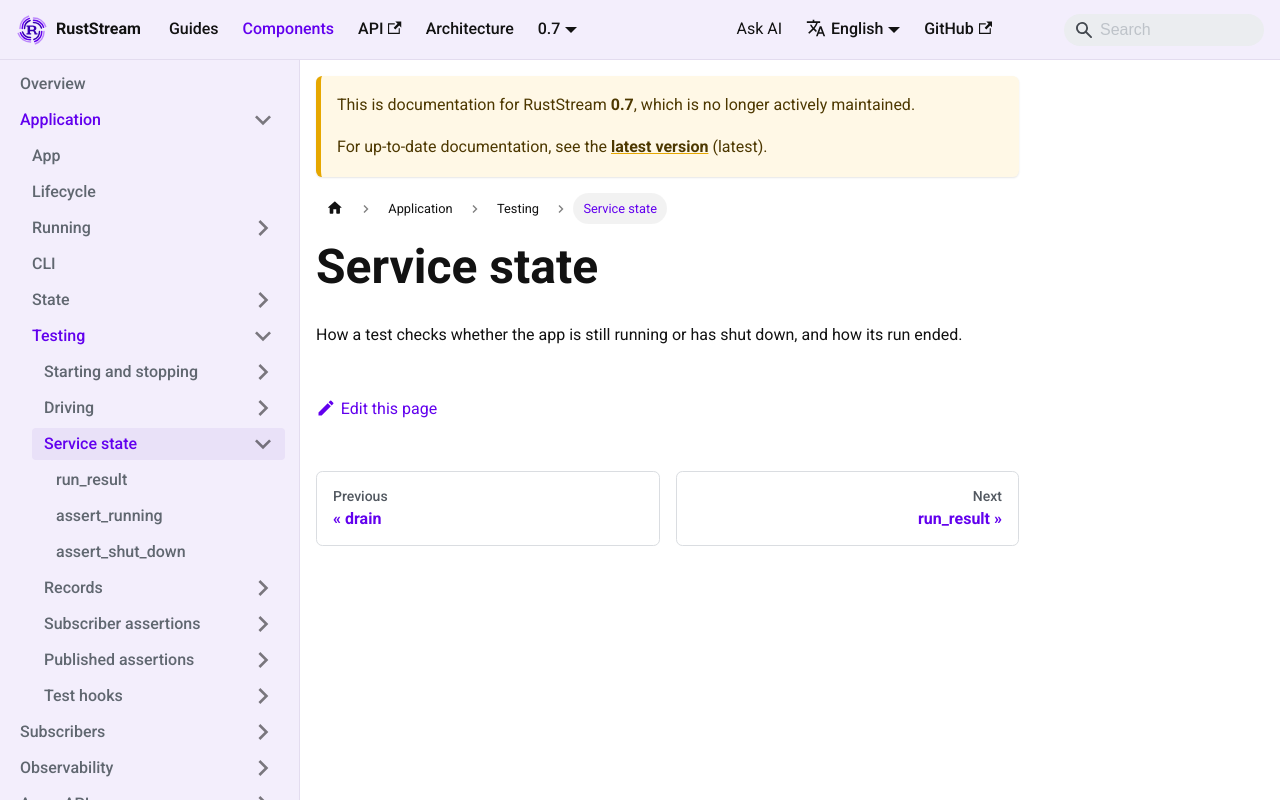

repository: powersemmi/ruststream · page: 0.7/components/application/testing/service-state/index.html · generator: mkdocs

---
description: "How a test checks whether the app is still running or has shut down, and how its run ended."
---

# Service state

How a test checks whether the app is still running or has shut down, and how its run ended.
